Dataset: dataset_spectrograms (GitHub, sanafathima-00/AI-Based-Early-Detection-of-Alzheimer-s-from-Patient-Speech). Classes: cognitively impaired, normal.

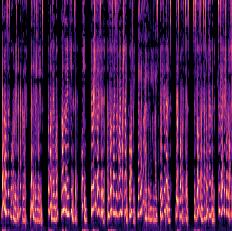
Label: normal

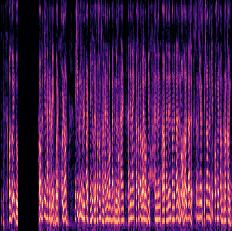
Label: cognitively impaired

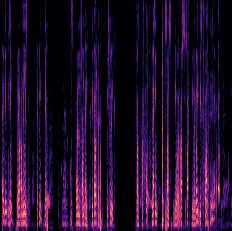
Label: cognitively impaired

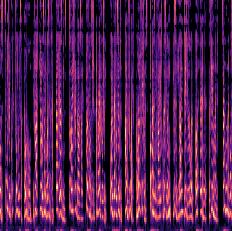
Label: normal

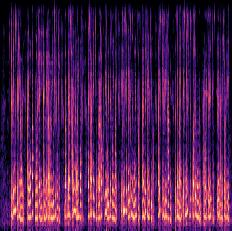
Label: normal

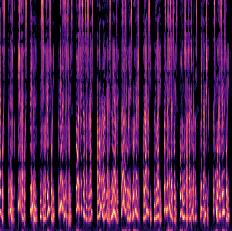
Label: normal
